Labelled photos from "datasets", an image-classification folder in Bangsenjata/AI-Detect-FruitVegetable. The possible labels are: Brokoli, Terong, Wortel, anggur, apel, brokoli, jeruk, manggis, pisang, terong, wortel.

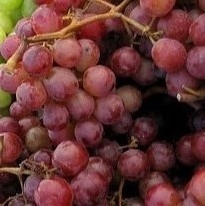
Label: anggur

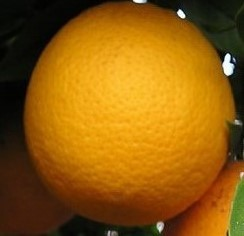
Label: jeruk

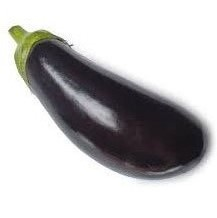
Label: terong

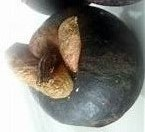
Label: manggis

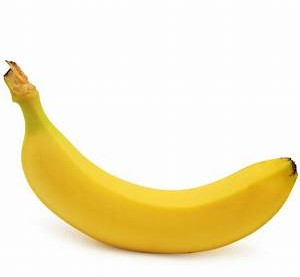
Label: pisang

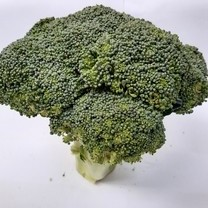
Label: Brokoli
